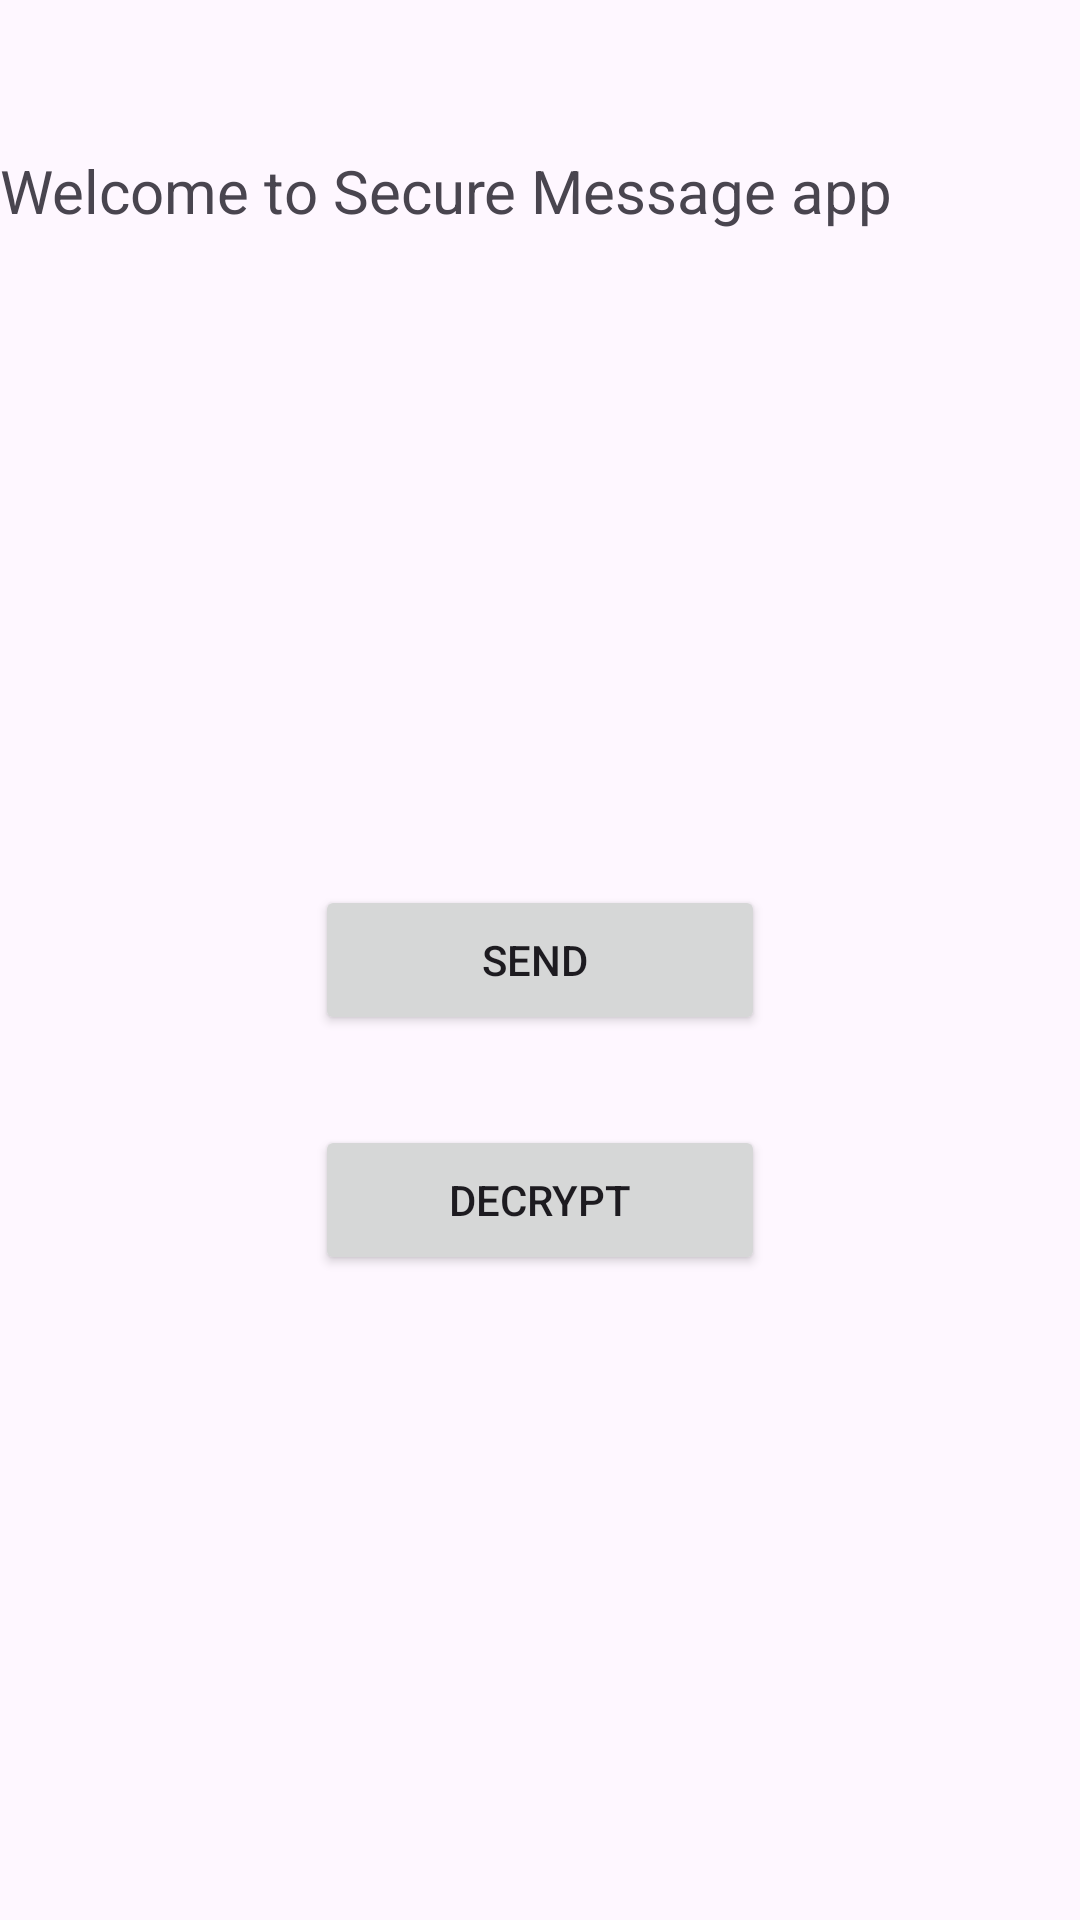

This screen was rendered from an Android layout file. Write that file and the resources it references.
<!-- AndroidManifest.xml: application theme Theme.EncryptoMail -->
<!-- res/layout/activity_main.xml -->
<?xml version="1.0" encoding="utf-8"?>
<androidx.constraintlayout.widget.ConstraintLayout xmlns:android="http://schemas.android.com/apk/res/android"
    xmlns:app="http://schemas.android.com/apk/res-auto"
    xmlns:tools="http://schemas.android.com/tools"
    android:layout_width="match_parent"
    android:layout_height="match_parent"
    tools:context=".MainActivity">

<TextView
    android:layout_width="match_parent"
    android:layout_height="40dp"
    app:layout_constraintTop_toTopOf="parent"
    android:layout_marginTop="50dp"
    android:text="Welcome to Secure Message app"
    android:textSize="20dp"


    />

    <Button
        android:id="@+id/b1"
        android:layout_width="150dp"
        android:layout_height="50dp"
        android:text="send "
        app:layout_constraintBottom_toBottomOf="parent"
        app:layout_constraintEnd_toEndOf="parent"
        app:layout_constraintStart_toStartOf="parent"
        app:layout_constraintTop_toTopOf="parent"
        />
    <Button
        android:id="@+id/b2"
        android:layout_width="150dp"
        android:layout_height="50dp"
        android:text="decrypt"
        app:layout_constraintTop_toBottomOf="@id/b1"
        app:layout_constraintEnd_toEndOf="parent"
        app:layout_constraintStart_toStartOf="parent"
        android:layout_marginTop="30dp"


        />

</androidx.constraintlayout.widget.ConstraintLayout>
<!-- resources referenced by this layout -->
<resources>
  <style name="Theme.EncryptoMail" parent="Base.Theme.EncryptoMail" />
  <style name="Base.Theme.EncryptoMail" parent="Theme.Material3.DayNight.NoActionBar">
          
          
      </style>
</resources>
